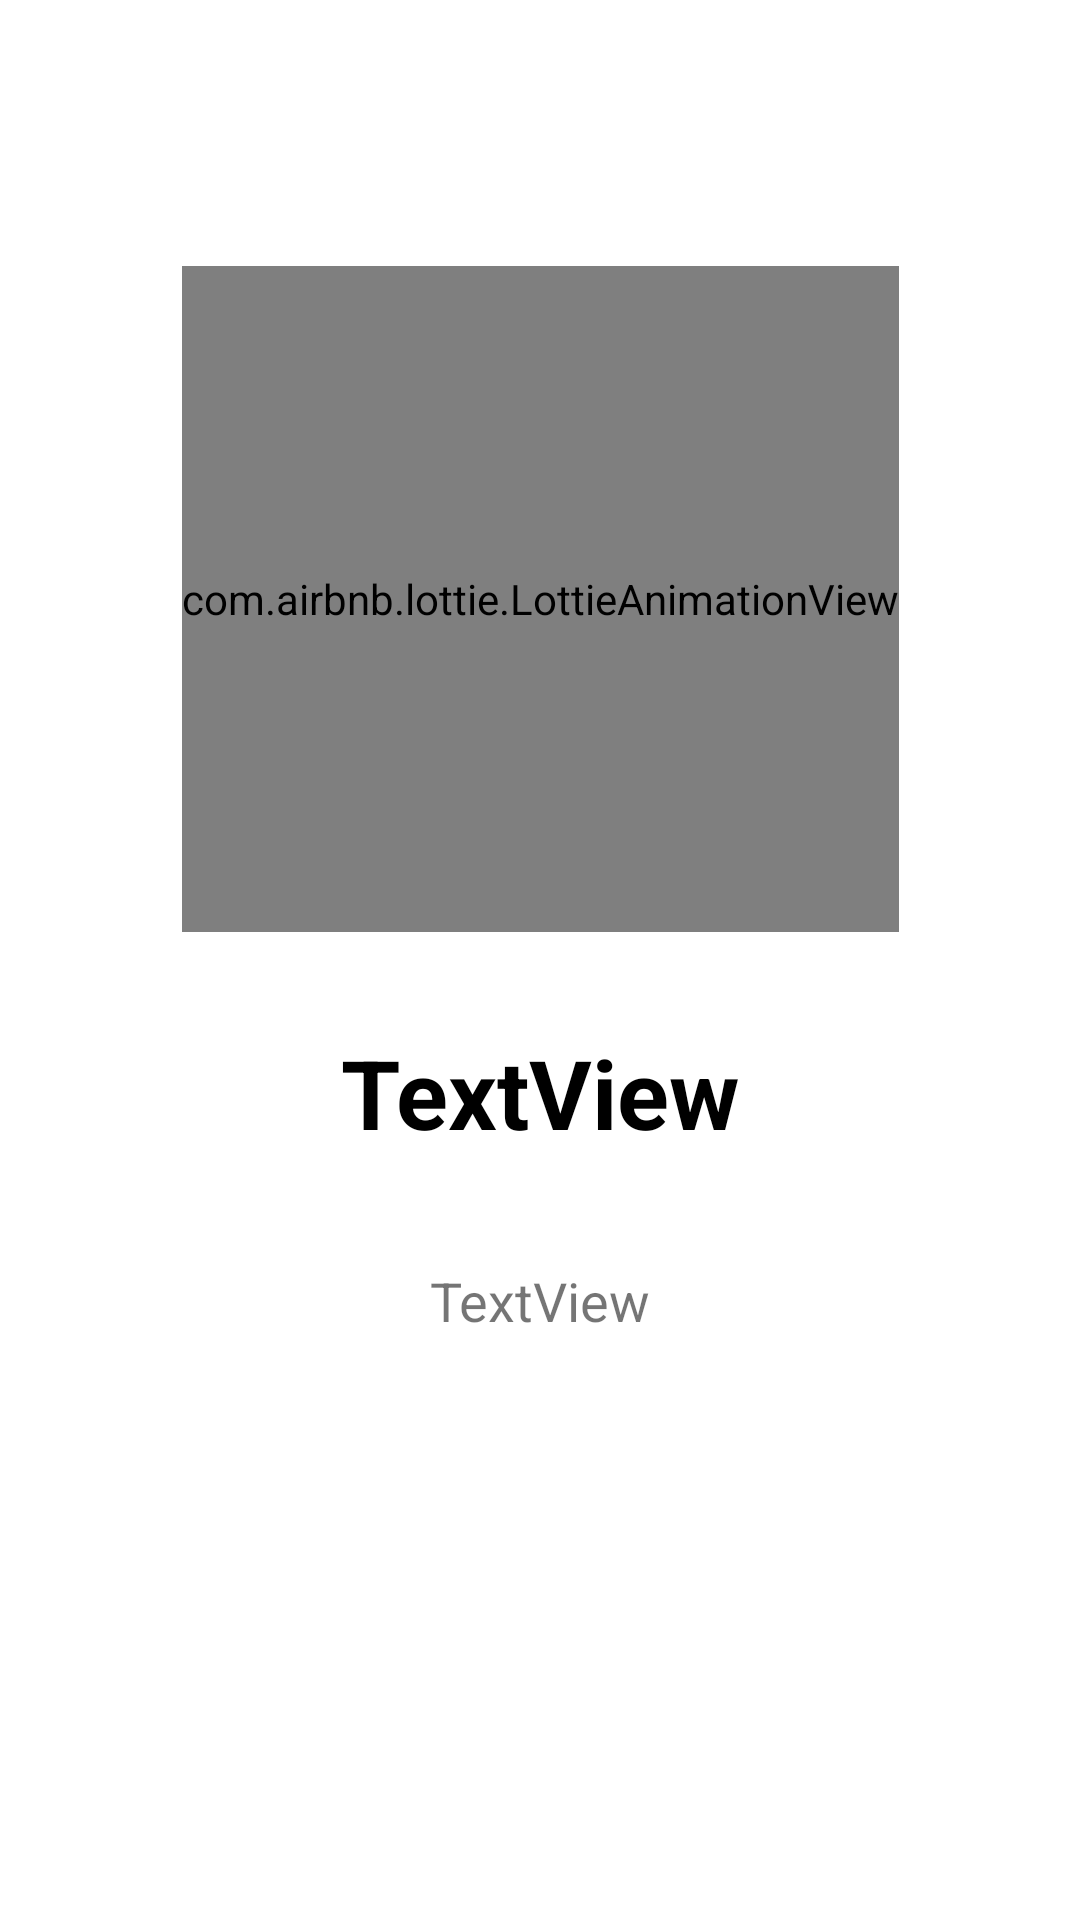

Produce the Android XML layout that renders to this screen, including the resource entries it uses.
<!-- AndroidManifest.xml: application theme AppTheme -->
<!-- res/layout/layout_screen.xml -->
<?xml version="1.0" encoding="utf-8"?>
<androidx.constraintlayout.widget.ConstraintLayout xmlns:android="http://schemas.android.com/apk/res/android"
    xmlns:app="http://schemas.android.com/apk/res-auto"
    xmlns:tools="http://schemas.android.com/tools"
    android:layout_width="match_parent"
    android:layout_height="match_parent"
    android:background="#ffffff">

    <androidx.constraintlayout.widget.Guideline
        android:id="@+id/guideline"
        android:layout_width="wrap_content"
        android:layout_height="wrap_content"
        android:orientation="horizontal"
        app:layout_constraintGuide_percent="0.56882256" />

    <TextView
        android:id="@+id/intro_title"
        android:layout_width="wrap_content"
        android:layout_height="wrap_content"
        android:layout_marginStart="16dp"
        android:layout_marginLeft="16dp"
        android:layout_marginEnd="16dp"
        android:layout_marginRight="16dp"
        android:layout_marginBottom="8dp"
        android:text="TextView"
        android:textColor="@color/intro_title_color"
        android:textSize="32dp"
        android:textStyle="bold"
        app:layout_constraintBottom_toTopOf="@+id/guideline"
        app:layout_constraintEnd_toEndOf="parent"
        app:layout_constraintStart_toStartOf="parent"
        app:layout_constraintTop_toTopOf="@+id/guideline" />

    <TextView
        android:lineSpacingExtra="16dp"
        android:id="@+id/intro_description"
        android:layout_width="0dp"
        android:layout_height="wrap_content"
        android:layout_marginStart="32dp"
        android:layout_marginLeft="32dp"
        android:layout_marginTop="8dp"
        android:layout_marginEnd="32dp"
        android:layout_marginRight="32dp"
        android:textSize="18dp"
        android:layout_marginBottom="8dp"
        android:text="TextView"
        android:textAlignment="center"
        app:layout_constraintBottom_toBottomOf="parent"
        app:layout_constraintEnd_toEndOf="parent"
        app:layout_constraintStart_toStartOf="parent"
        app:layout_constraintTop_toBottomOf="@+id/intro_title"
        app:layout_constraintVertical_bias="0.13" />

    <com.airbnb.lottie.LottieAnimationView
        android:id="@+id/intro_img"
        android:layout_width="wrap_content"
        android:layout_height="222dp"
        android:layout_marginStart="8dp"
        android:layout_marginLeft="8dp"
        android:layout_marginEnd="8dp"
        app:lottie_autoPlay="true"
        app:lottie_loop="true"
        android:layout_marginRight="8dp"
        android:layout_marginBottom="32dp"
        app:layout_constraintBottom_toTopOf="@+id/intro_title"
        app:layout_constraintEnd_toEndOf="parent"
        app:layout_constraintStart_toStartOf="parent"  />

</androidx.constraintlayout.widget.ConstraintLayout>
<!-- resources referenced by this layout -->
<resources>
  <color name="intro_title_color">#000000</color>
  <style name="AppTheme" parent="Theme.MaterialComponents.Light.NoActionBar">
          
          <item name="colorPrimary">@color/colorPrimary</item>
          <item name="colorPrimaryDark">@color/colorPrimaryDark</item>
          <item name="colorAccent">@color/colorAccent</item>
      </style>
  <color name="colorPrimary">#0277BD</color>
  <color name="colorPrimaryDark">#01579B</color>
  <color name="colorAccent">#E040FB</color>
</resources>
